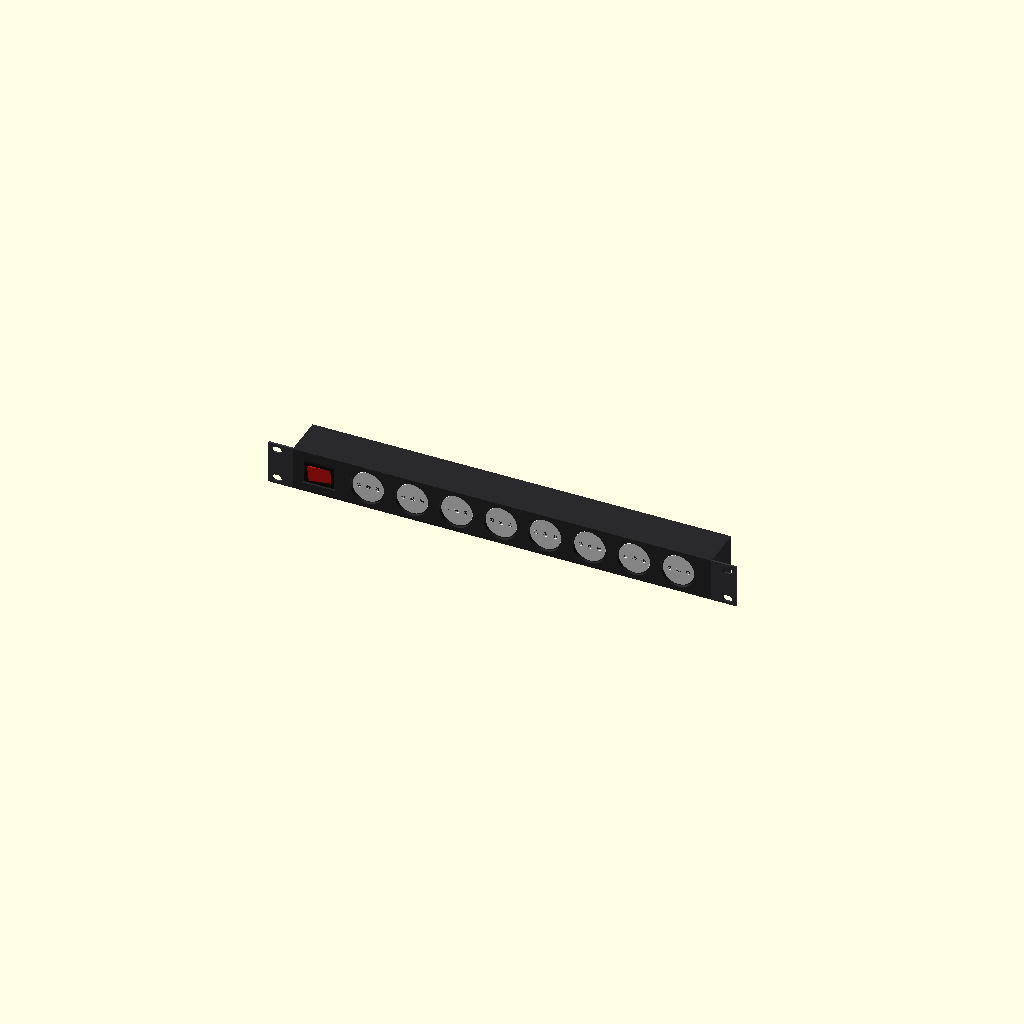
Cell 1: rendered with the file's own defaults.
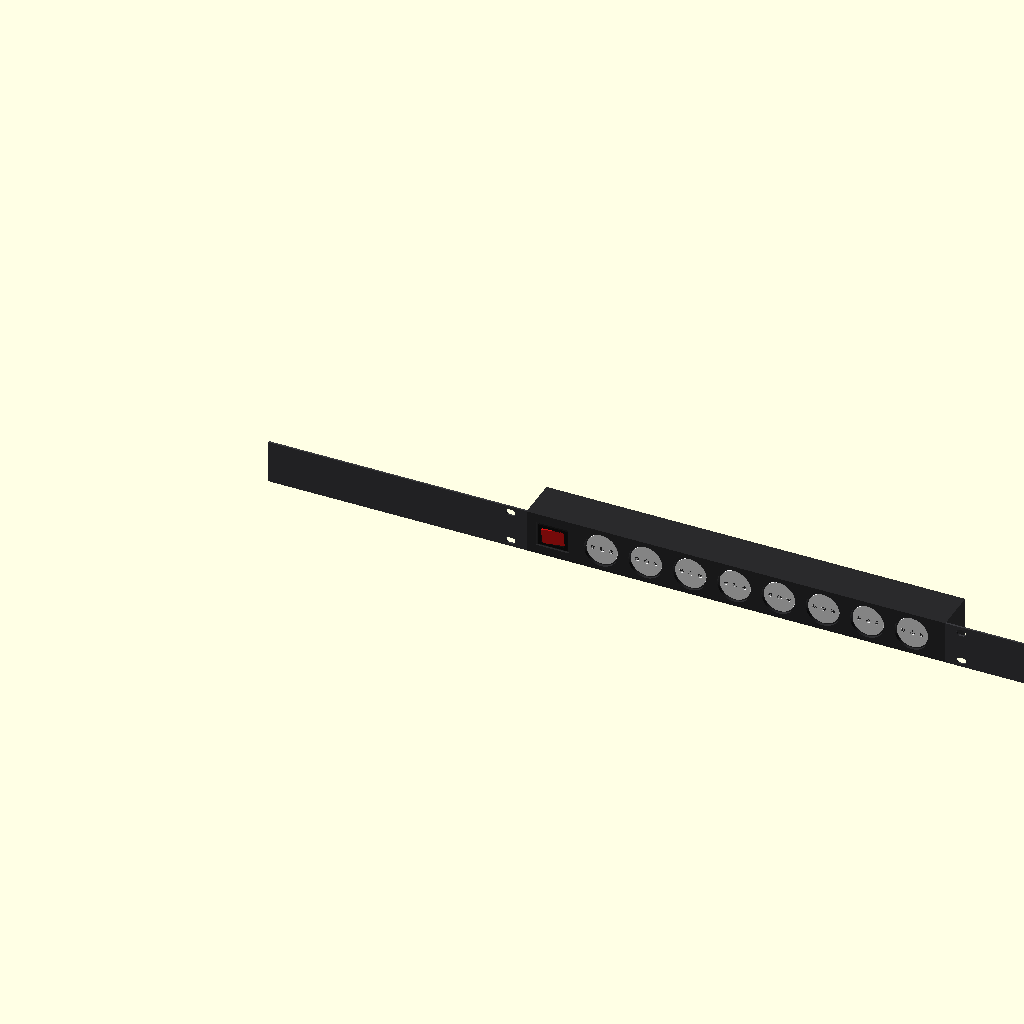
Cell 2: ANCHO_TOTAL = 965.2 (everything else at default).
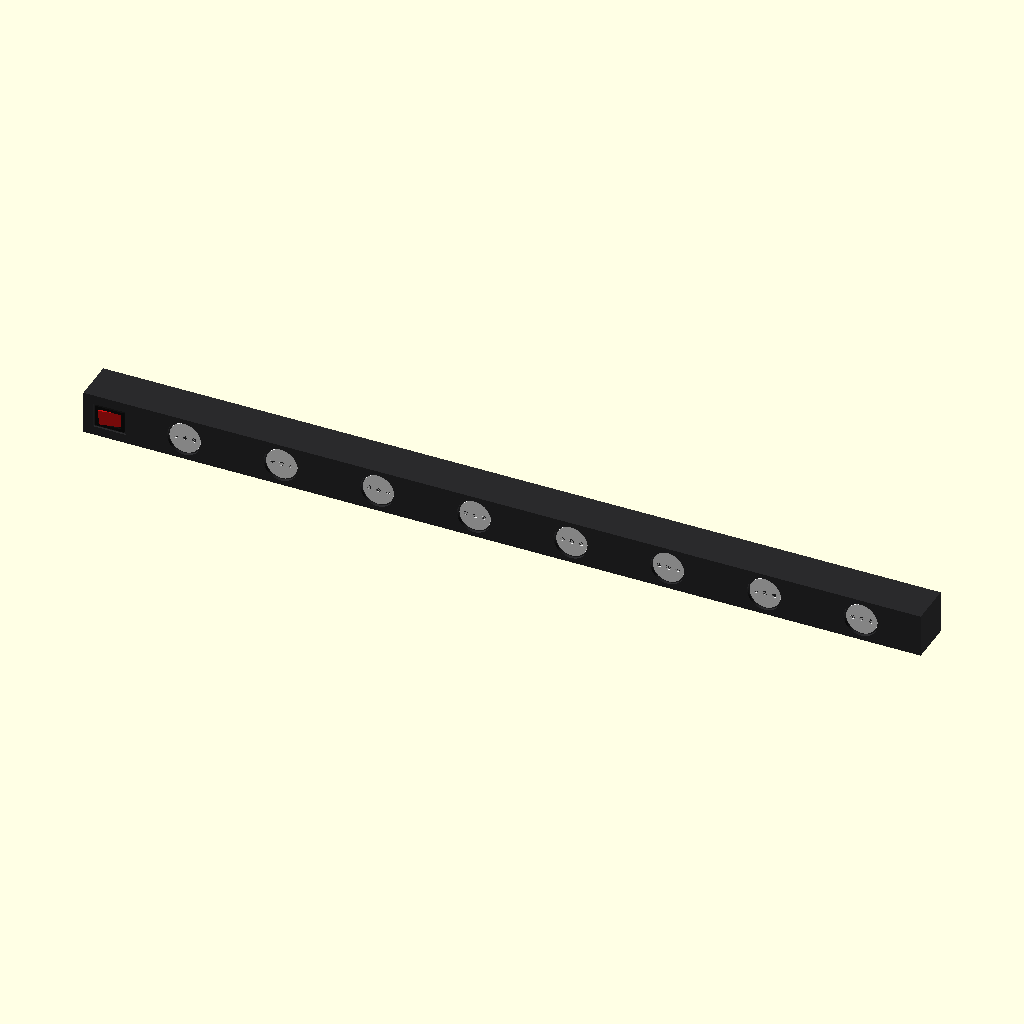
Cell 3: the same model with ANCHO_CUERPO = 864.
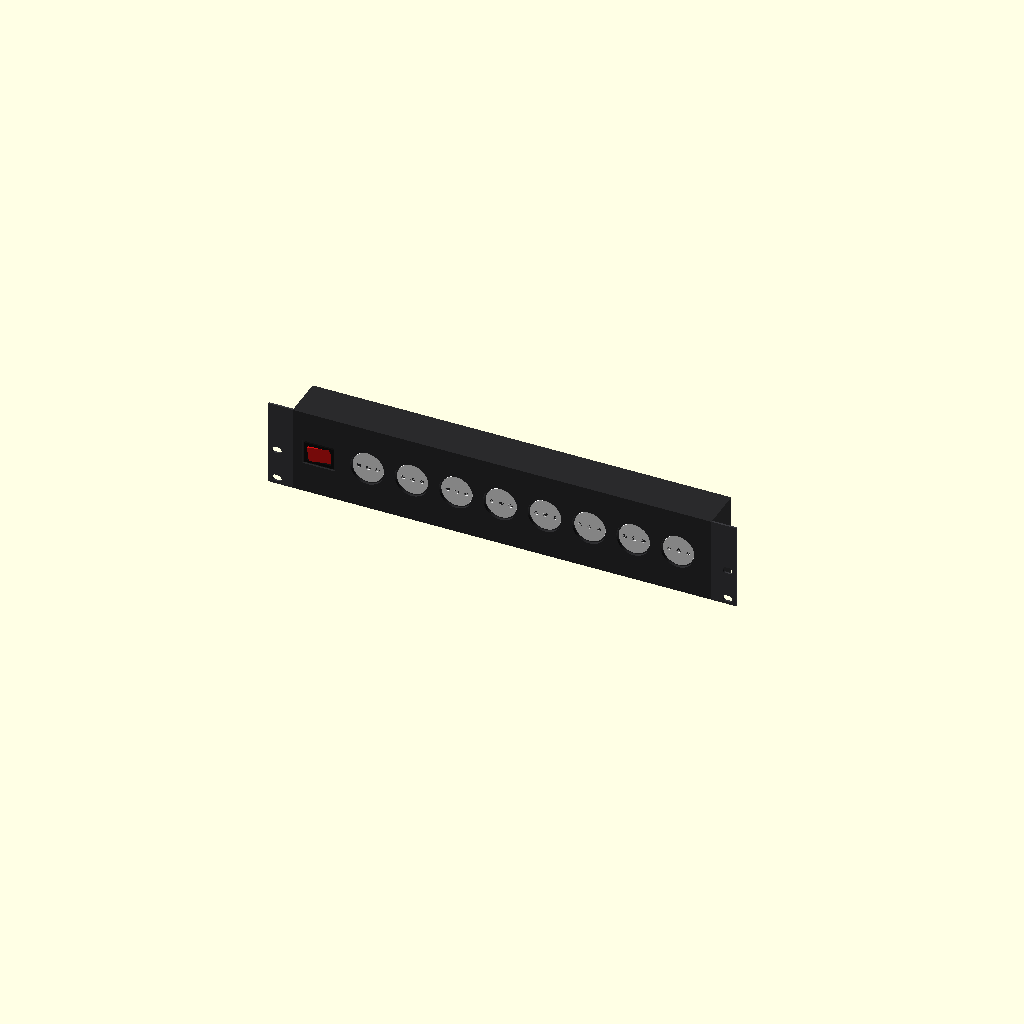
Cell 4: the same model with ALTO = 88.9.
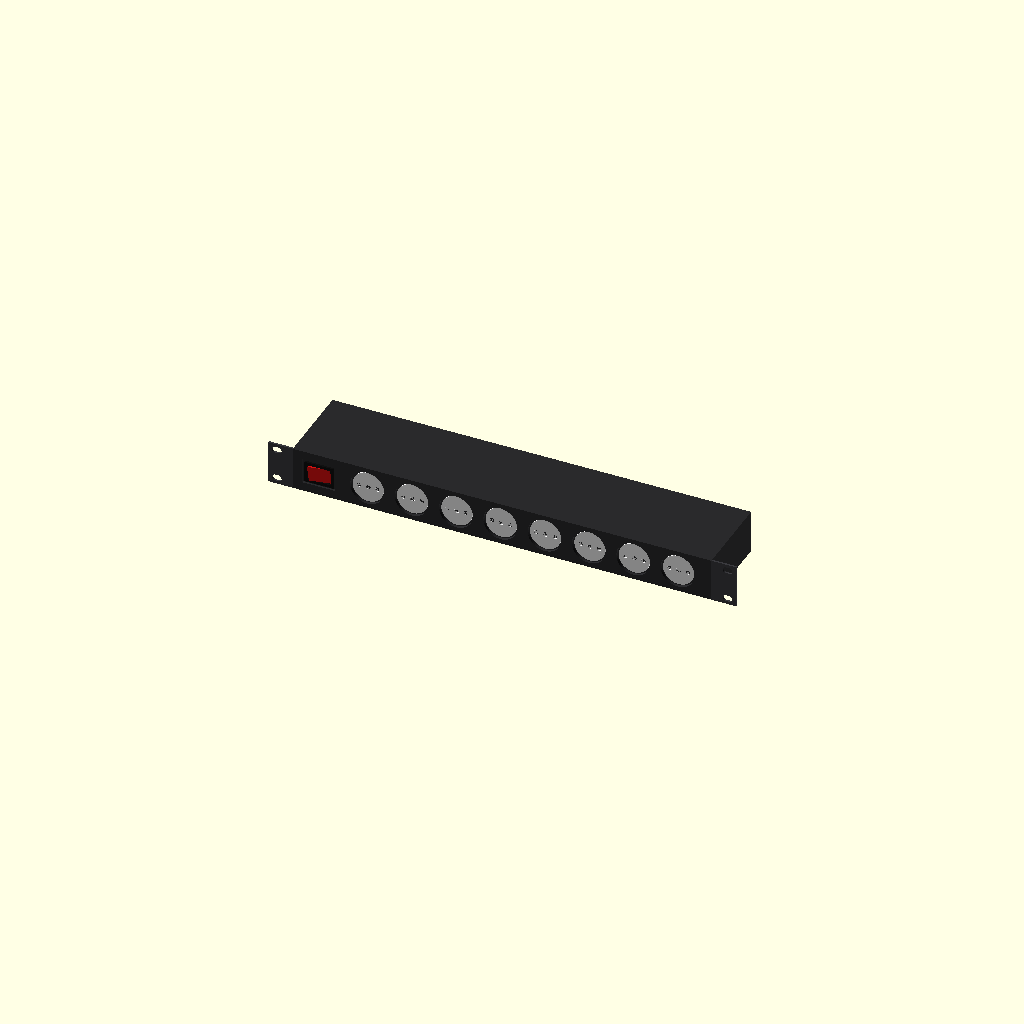
Cell 5: PROF = 88 (everything else at default).
All cells are drawn from one camera (rotation 55°, 0°, 25°, orthographic, colour scheme Cornfield), so only the parameter changes between them.
OpenSCAD source file carrito/modelos3d/enchufe.scad:
// =====================================================
//  Regleta de enchufes para rack 19" (1U)
//  Dimensiones exteriores totales:
//    Ancho (X): 482.6 mm  (estándar 19")
//    Alto  (Z): 44.45 mm  (1U)
//    Prof. (Y): 44    mm  (frente en Y = 0)
//  Unidades: milímetros
// =====================================================

$fn = 48;

// ---------- Parámetros principales ----------
ANCHO_TOTAL  = 482.6;   // incluye orejas
ANCHO_CUERPO = 432;
ALTO         = 44.45;   // 1U
PROF         = 44;

esp_oreja    = 2;       // espesor de las orejas de montaje
sep_agujeros = 465;     // distancia entre centros izq-der
largo_ranura = 10;      // largo de la perforación alargada
ancho_ranura = 6.5;
z_agujeros   = [6.35, 6.35 + 31.75];   // posiciones estándar en 1U

n_enchufes   = 8;
d_enchufe    = 35;      // diámetro del rebaje de cada enchufe
prof_rebaje  = 3;

sw_ancho     = 30;      // interruptor basculante
sw_alto      = 22;

mostrar_cable = false;  // true agrega el cable trasero (excede la profundidad de 44 mm)

ancho_oreja  = (ANCHO_TOTAL - ANCHO_CUERPO) / 2;   // 25.3
x_cuerpo     = ancho_oreja;
centro_x     = ANCHO_TOTAL / 2;

// ---------- Utilidades ----------
module ranura(largo, ancho, h) {
    // Perforación alargada (stadium), eje a lo largo de X, extruida en Y
    rotate([-90, 0, 0])
        hull() for (dx = [-(largo - ancho) / 2, (largo - ancho) / 2])
            translate([dx, 0, 0]) cylinder(d = ancho, h = h);
}

// ---------- Cuerpo ----------
module cuerpo() {
    color("#2a2a2c")
    difference() {
        translate([x_cuerpo, 0, 0]) cube([ANCHO_CUERPO, PROF, ALTO]);

        // Rebaje del interruptor
        translate([x_switch() - sw_ancho / 2 - 2, -1, ALTO / 2 - sw_alto / 2 - 2])
            cube([sw_ancho + 4, 3, sw_alto + 4]);

        // Rebajes de los enchufes
        for (i = [0 : n_enchufes - 1])
            translate([x_enchufe(i), -1, ALTO / 2])
                rotate([-90, 0, 0]) cylinder(d = d_enchufe, h = prof_rebaje + 1);
    }
}

// ---------- Orejas de montaje ----------
module orejas() {
    // Centros de las perforaciones: x = centro ± 465/2
    x_izq = centro_x - sep_agujeros / 2;   // 8.8
    x_der = centro_x + sep_agujeros / 2;   // 473.8
    color("#3a3a3e") {
        difference() {
            cube([ancho_oreja + 0.01, esp_oreja, ALTO]);
            for (z = z_agujeros) translate([x_izq, -1, z]) ranura(largo_ranura, ancho_ranura, esp_oreja + 2);
        }
        difference() {
            translate([ANCHO_TOTAL - ancho_oreja - 0.01, 0, 0]) cube([ancho_oreja + 0.01, esp_oreja, ALTO]);
            for (z = z_agujeros) translate([x_der, -1, z]) ranura(largo_ranura, ancho_ranura, esp_oreja + 2);
        }
    }
}

// ---------- Posiciones en la cara frontal ----------
margen      = 12;
zona_sw     = sw_ancho + 2 * margen;                       // espacio del interruptor (izq.)
function x_switch()   = x_cuerpo + zona_sw / 2;
paso_enchufe = (ANCHO_CUERPO - zona_sw - margen) / n_enchufes;
function x_enchufe(i) = x_cuerpo + zona_sw + paso_enchufe * (i + 0.5);

// ---------- Interruptor basculante ----------
module interruptor() {
    translate([x_switch(), 0, ALTO / 2]) {
        // Marco
        color("#111")
        difference() {
            translate([-sw_ancho / 2, 0, -sw_alto / 2]) cube([sw_ancho, 3, sw_alto]);
            translate([-sw_ancho / 2 + 3, -1, -sw_alto / 2 + 3]) cube([sw_ancho - 6, 3, sw_alto - 6]);
        }
        // Tecla basculante inclinada (roja, iluminada)
        color("#cc1111")
            translate([0, 1.5, 0]) rotate([0, 0, 0]) rotate([0, -8, 0])
                translate([-(sw_ancho - 7) / 2, -1.5, -(sw_alto - 7) / 2])
                    cube([sw_ancho - 7, 2, sw_alto - 7]);
    }
}

// ---------- Enchufes (tipo L, tres orificios en línea) ----------
module enchufe() {
    color("#e6e6e6")
    difference() {
        rotate([-90, 0, 0]) cylinder(d = d_enchufe - 3, h = 1);
        for (dx = [-9.5, 0, 9.5])
            translate([dx, -1, 0]) rotate([-90, 0, 0]) cylinder(d = dx == 0 ? 5 : 4.5, h = 3);
    }
}

module enchufes() {
    for (i = [0 : n_enchufes - 1])
        translate([x_enchufe(i), prof_rebaje - 1, ALTO / 2]) enchufe();
}

// ---------- Cable de alimentación (trasero) ----------
module cable() {
    color("#111")
        translate([ANCHO_TOTAL - ancho_oreja - 30, PROF, ALTO / 2])
            rotate([-90, 0, 0]) {
                cylinder(d1 = 14, d2 = 9, h = 15);   // pasacable
                cylinder(d = 8, h = 40);
            }
}

// ---------- Ensamble ----------
module regleta_rack() {
    cuerpo();
    orejas();
    interruptor();
    enchufes();
    if (mostrar_cable) cable();
}

regleta_rack();
Customizer parameters (derived from the source; name, type, default, range or options):
ANCHO_TOTAL: number, default 482.6
ANCHO_CUERPO: number, default 432
ALTO: number, default 44.45
PROF: number, default 44
esp_oreja: number, default 2
sep_agujeros: number, default 465
largo_ranura: number, default 10
ancho_ranura: number, default 6.5
n_enchufes: number, default 8
d_enchufe: number, default 35
prof_rebaje: number, default 3
sw_ancho: number, default 30
sw_alto: number, default 22
mostrar_cable: bool, default false
